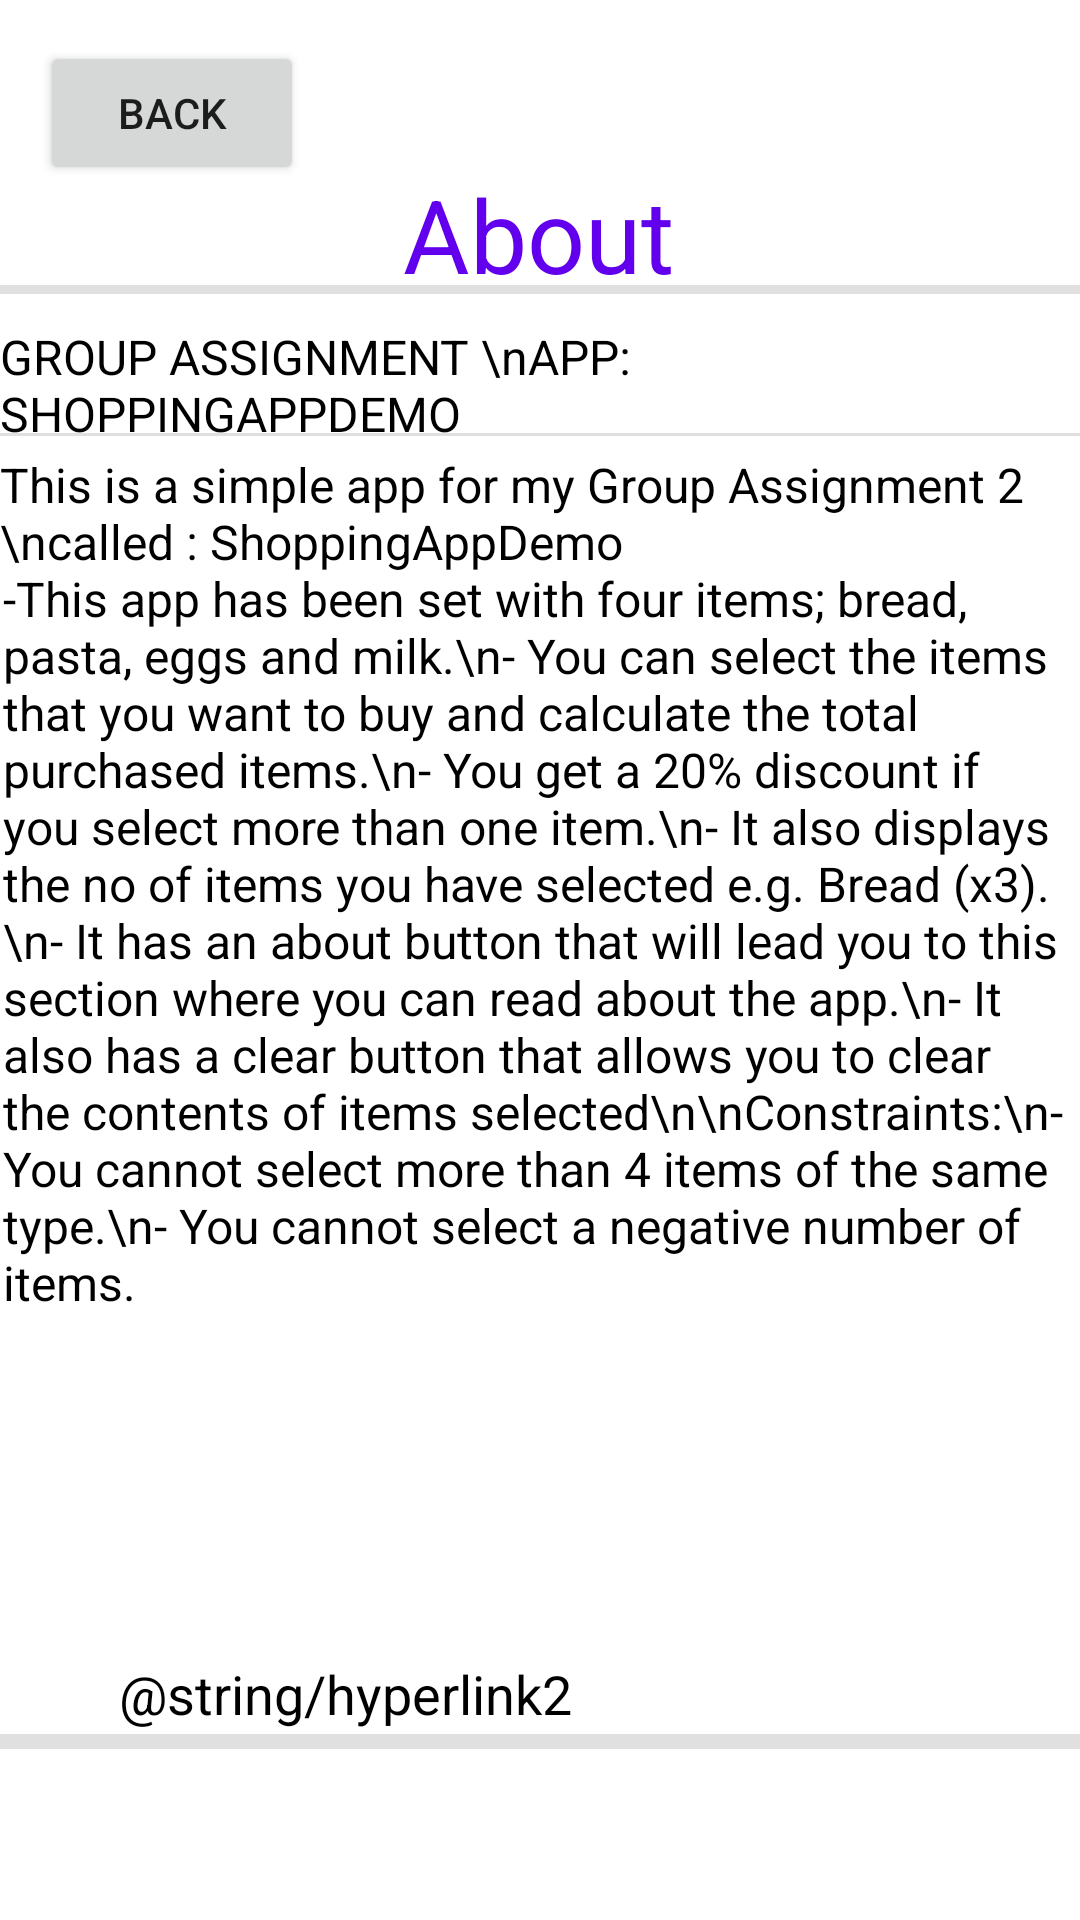

Android layout source for this screen:
<!-- AndroidManifest.xml: application theme Theme.ShoppingAppDemo -->
<!-- res/layout/activity_about.xml -->
<?xml version="1.0" encoding="utf-8"?>
<androidx.constraintlayout.widget.ConstraintLayout xmlns:android="http://schemas.android.com/apk/res/android"
    xmlns:app="http://schemas.android.com/apk/res-auto"
    xmlns:tools="http://schemas.android.com/tools"
    android:layout_width="match_parent"
    android:layout_height="match_parent"
    tools:context=".AboutActivity">

    <Button
        android:id="@+id/backButton"
        android:layout_width="wrap_content"
        android:layout_height="wrap_content"
        android:text="back"
        app:layout_constraintBottom_toBottomOf="parent"
        app:layout_constraintEnd_toEndOf="parent"
        app:layout_constraintHorizontal_bias="0.049"
        app:layout_constraintStart_toStartOf="parent"
        app:layout_constraintTop_toTopOf="parent"
        app:layout_constraintVertical_bias="0.023" />

    <TextView
        android:id="@+id/aboutTextView"
        android:layout_width="wrap_content"
        android:layout_height="wrap_content"
        android:text="About"
        android:textColor="#6200ED"
        android:textSize="34sp"
        app:layout_constraintBottom_toBottomOf="parent"
        app:layout_constraintEnd_toEndOf="parent"
        app:layout_constraintHorizontal_bias="0.498"
        app:layout_constraintStart_toStartOf="parent"
        app:layout_constraintTop_toTopOf="parent"
        app:layout_constraintVertical_bias="0.093" />

    <TextView
        android:id="@+id/textView9"
        android:layout_width="wrap_content"
        android:layout_height="wrap_content"
        android:text="GROUP ASSIGNMENT \nAPP: SHOPPINGAPPDEMO"
        android:textColor="#000000"
        android:textSize="16sp"
        app:layout_constraintBottom_toBottomOf="parent"
        app:layout_constraintEnd_toEndOf="parent"
        app:layout_constraintHorizontal_bias="0.073"
        app:layout_constraintStart_toStartOf="parent"
        app:layout_constraintTop_toTopOf="parent"
        app:layout_constraintVertical_bias="0.18" />

    <TextView
        android:id="@+id/textView10"
        android:layout_width="362dp"
        android:layout_height="54dp"
        android:text="This is a simple app for my Group Assignment 2 \ncalled : ShoppingAppDemo"
        android:textColor="#000000"
        android:textSize="16sp"
        app:layout_constraintBottom_toBottomOf="parent"
        app:layout_constraintEnd_toEndOf="parent"
        app:layout_constraintHorizontal_bias="0.326"
        app:layout_constraintStart_toStartOf="parent"
        app:layout_constraintTop_toTopOf="parent"
        app:layout_constraintVertical_bias="0.257" />

    <TextView
        android:id="@+id/textView11"
        android:layout_width="356dp"
        android:layout_height="352dp"
        android:paddingTop="5sp"
        android:text="-This app has been set with four items; bread, pasta, eggs and milk.\n- You can select the items that you want to buy and calculate the total purchased items.\n- You get a 20% discount if you select more than one item.\n- It also displays the no of items you have selected e.g. Bread (x3).\n- It has an about button that will lead you to this section where you can read about the app.\n- It also has a clear button that allows you to clear the contents of items selected\n\nConstraints:\n- You cannot select more than 4 items of the same type.\n- You cannot select a negative number of items."
        android:textColor="#000000"
        android:textSize="16sp"
        app:layout_constraintBottom_toBottomOf="parent"
        app:layout_constraintEnd_toEndOf="parent"
        app:layout_constraintHorizontal_bias="0.29"
        app:layout_constraintStart_toStartOf="parent"
        app:layout_constraintTop_toTopOf="parent"
        app:layout_constraintVertical_bias="0.638" />

    <TextView
        android:id="@+id/activity_main_link"
        android:layout_width="wrap_content"
        android:layout_height="wrap_content"
        android:text="@string/hyperlink2"
        android:textAlignment="center"
        android:textColor="#000000"
        android:textColorLink="#673AB7"
        android:textSize="18sp"
        app:layout_constraintBottom_toBottomOf="parent"
        app:layout_constraintHorizontal_bias="0.19"
        app:layout_constraintLeft_toLeftOf="parent"
        app:layout_constraintRight_toRightOf="parent"
        app:layout_constraintTop_toTopOf="parent"
        app:layout_constraintVertical_bias="0.897" />

    <androidx.constraintlayout.widget.Barrier
        android:layout_width="wrap_content"
        android:layout_height="wrap_content"
        app:barrierDirection="top"
        tools:layout_editor_absoluteX="236dp"
        tools:layout_editor_absoluteY="112dp" />

    <View
        android:id="@+id/divider7"
        android:layout_width="409dp"
        android:layout_height="3dp"
        android:background="?android:attr/listDivider"
        app:layout_constraintBottom_toBottomOf="parent"
        app:layout_constraintTop_toTopOf="parent"
        app:layout_constraintVertical_bias="0.149"
        tools:layout_editor_absoluteX="1dp" />

    <View
        android:id="@+id/divider9"
        android:layout_width="409dp"
        android:layout_height="5dp"
        android:background="?android:attr/listDivider"
        app:layout_constraintBottom_toBottomOf="parent"
        app:layout_constraintTop_toTopOf="parent"
        app:layout_constraintVertical_bias="0.91"
        tools:layout_editor_absoluteX="1dp" />

    <View
        android:id="@+id/divider8"
        android:layout_width="409dp"
        android:layout_height="1dp"
        android:background="?android:attr/listDivider"
        app:layout_constraintBottom_toBottomOf="parent"
        app:layout_constraintTop_toTopOf="parent"
        app:layout_constraintVertical_bias="0.226"
        tools:layout_editor_absoluteX="1dp" />
</androidx.constraintlayout.widget.ConstraintLayout>
<!-- resources referenced by this layout -->
<resources>
  <style name="Theme.ShoppingAppDemo" parent="Theme.MaterialComponents.DayNight.DarkActionBar">
          
          <item name="colorPrimary">@color/purple_500</item>
          <item name="colorPrimaryVariant">@color/purple_700</item>
          <item name="colorOnPrimary">@color/white</item>
          
          <item name="colorSecondary">@color/teal_200</item>
          <item name="colorSecondaryVariant">@color/teal_700</item>
          <item name="colorOnSecondary">@color/black</item>
          
          <item name="android:statusBarColor" tools:targetApi="21">?attr/colorPrimaryVariant</item>
          
      </style>
  <!-- not gathered from this repository: default colours our renderer supplied (Android Studio template values) -->
  <color name="purple_500">#FF6200EE</color>
  <color name="purple_700">#FF3700B3</color>
  <color name="teal_200">#FF03DAC5</color>
  <color name="teal_700">#FF018786</color>
  <color name="black">#FF000000</color>
  <color name="white">#FFFFFFFF</color>
</resources>
